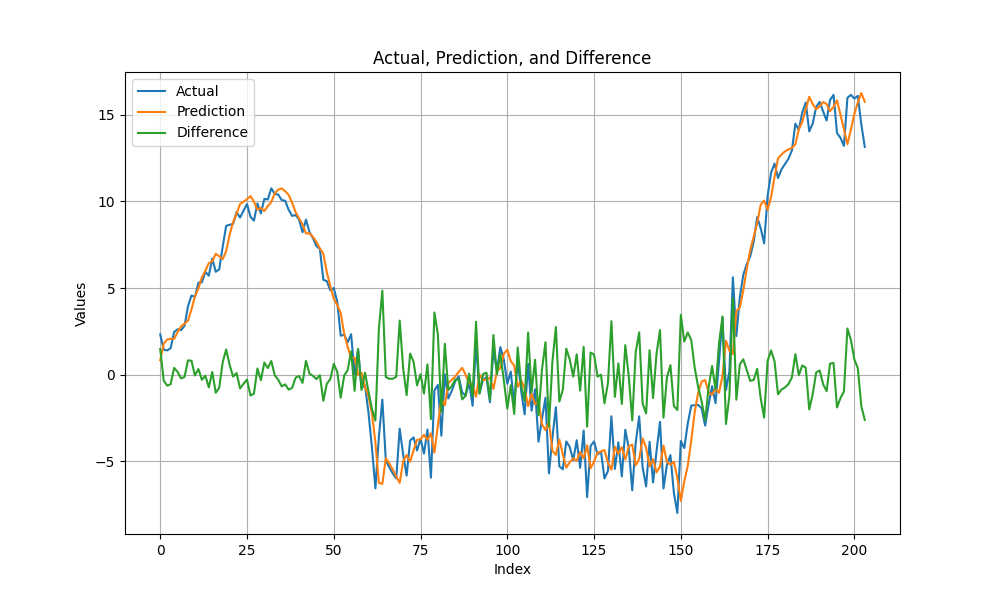

Values plotted in this chart, from the file beside it:
, Actual, Prediction, Difference
0, 2.327, 0.8376, 1.489
1, 1.449, 1.777, -0.3286
2, 1.403, 2.029, -0.6268
3, 1.533, 2.078, -0.5455
4, 2.465, 2.069, 0.3952
5, 2.621, 2.452, 0.169
6, 2.572, 2.782, -0.2105
7, 2.821, 2.947, -0.1256
8, 3.951, 3.121, 0.8297
9, 4.569, 3.76, 0.8091
10, 4.482, 4.52, -0.03747
11, 5.309, 4.977, 0.3319
12, 5.325, 5.616, -0.2909
13, 5.939, 5.991, -0.05183
14, 5.713, 6.441, -0.7286
15, 6.702, 6.54, 0.1619
16, 5.936, 6.976, -1.04
17, 6.084, 6.828, -0.7441
18, 7.383, 6.666, 0.7166
19, 8.587, 7.128, 1.459
20, 8.645, 8.08, 0.5649
21, 8.703, 8.808, -0.1049
22, 9.383, 9.284, 0.09884
23, 9.059, 9.848, -0.7895
24, 9.459, 9.977, -0.5176
25, 9.843, 10.12, -0.2758
26, 9.108, 10.3, -1.194
27, 8.884, 9.976, -1.092
28, 9.878, 9.514, 0.3637
29, 9.304, 9.618, -0.3145
30, 10.14, 9.436, 0.7059
31, 10.11, 9.722, 0.387
32, 10.75, 9.957, 0.7941
33, 10.43, 10.46, -0.03001
34, 10.38, 10.67, -0.2861
35, 10.08, 10.74, -0.6694
36, 10.03, 10.58, -0.5514
37, 9.512, 10.37, -0.858
38, 9.157, 9.917, -0.7598
39, 9.21, 9.379, -0.1693
40, 8.952, 9.021, -0.06897
41, 8.218, 8.688, -0.4698
42, 8.948, 8.14, 0.8082
43, 8.23, 8.166, 0.06351
44, 7.882, 7.942, -0.06046
45, 7.417, 7.665, -0.2486
46, 7.257, 7.283, -0.02613
47, 5.475, 6.975, -1.5
48, 5.399, 5.915, -0.5159
49, 4.867, 5.118, -0.2508
50, 4.999, 4.374, 0.6247
51, 4.214, 4.035, 0.1788
52, 2.248, 3.568, -1.32
53, 2.32, 2.369, -0.04803
54, 1.869, 1.607, 0.2618
55, 2.335, 0.9946, 1.34
56, 0.044, 0.9712, -0.9272
57, 1.486, 0.008029, 1.478
58, -0.7608, 0.1195, -0.8803
59, -0.6133, -0.7331, 0.1198
... 144 more rows
